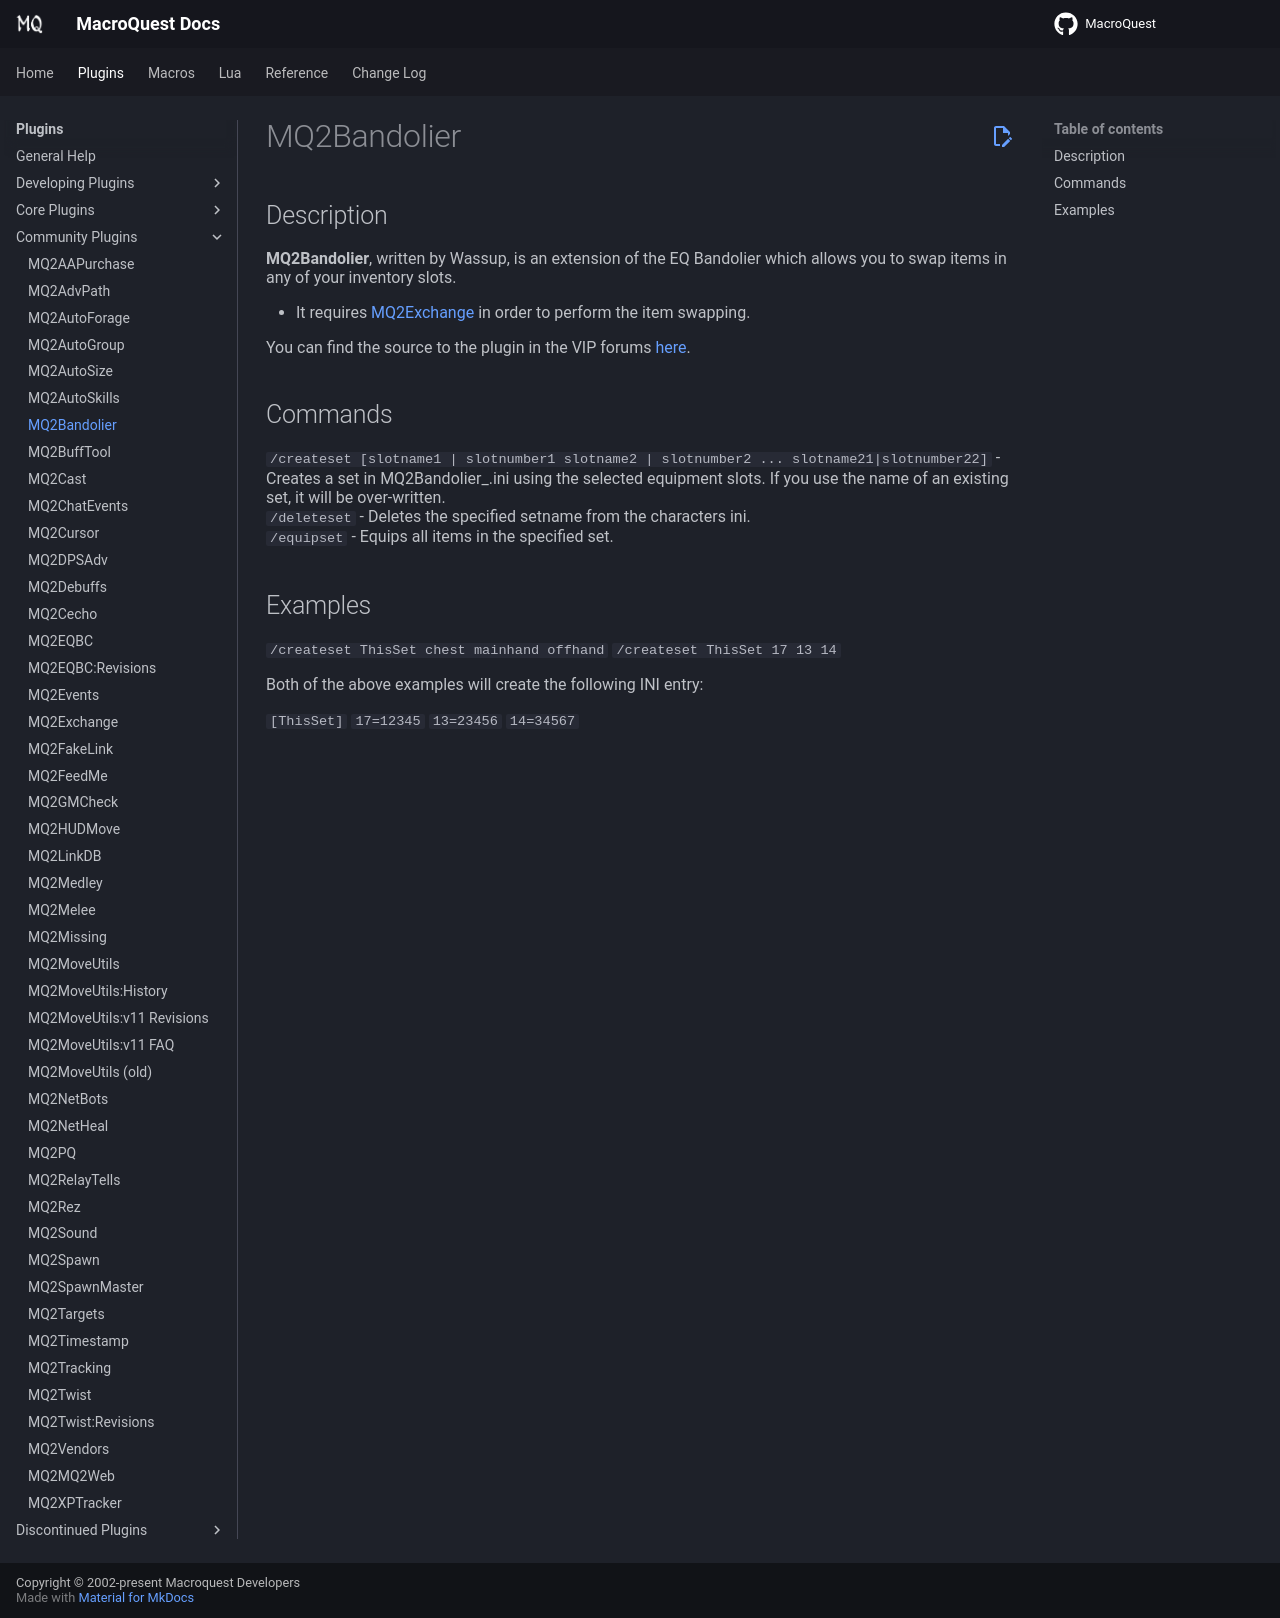

repository: macroquest/docs · page: plugins/community-plugins/mq2bandolier/index.html · generator: jekyll

# MQ2Bandolier

## Description

**MQ2Bandolier**, written by Wassup, is an extension of the EQ Bandolier which allows you to swap items in any of your inventory slots.

* It requires [MQ2Exchange](mq2exchange.md) in order to perform the item swapping.

You can find the source to the plugin in the VIP forums [here](https://macroquest2.com/phpBB3/viewtopic.php?t=12793).

## Commands

`/createset  [slotname1 | slotnumber1 slotname2 | slotnumber2 ... slotname21|slotnumber22]` - Creates a set in MQ2Bandolier\_.ini using the selected equipment slots. If you use the name of an existing set, it will be over-written.<br>
`/deleteset` - Deletes the specified setname from the characters ini.<br>
`/equipset` - Equips all items in the specified set.<br>

## Examples

`/createset ThisSet chest mainhand offhand`
`/createset ThisSet 17 13 14`

Both of the above examples will create the following INI entry:

`[ThisSet]`
`17=12345`
`13=23456`
`14=34567`
